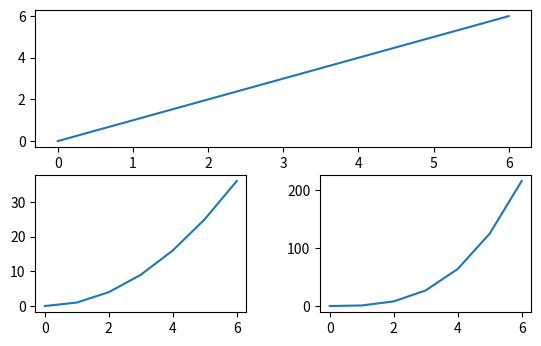

The matplotlib source for this figure:
# 3. Graphing in Python
# 1. Graphing in Python: Matplotlib
# 1. Line Graphts in Matplotlib
# 8. Subplots Part II

'''
Sometimes, when we're putting multiple subplots together, some elements can
overlap and make the figure unreadable.

We can customize the spacing between our subplots to make sure that the figure 
we create is visible and easy to understand. To do this, we use the 
plt.subplots_adjust() command. .subplots_adjust() has some keyword arguments
that can move your plots within the figure:

- left - the left-side margin, with a default of 0.125. You can increase this
  number to make room for a y-axis label

- right - the right-side margin, with a default of 0.9. You can increase this 
  to make more room for the figure, or decrease it to make room for a legend.

- bottom - the bottom margin, with a default of 0.1. You can increase this to
  make room for tick mark labels or an x-axis label

- top - the top margin, with a default of 0.9

- wspace - the horizontal space between adjacent subplots, with a default of 
  0.2

- hspace - the vertical space between adjacent subplots, with a default of 0.2

For example, if we were adding space to the bottom of a graph by changing the
bottom margin of a graph by changing the bottom margin to 0.2 (insead of 0.1 
default), we would use the command:

plt.subplots_adjust(bottom=0.2)

We can also use multiple keyword arguments, if we need to adjust multiple
margins. For instance, we could adjust both the top and the hspace:

plt.subplots_adjust(top=0.95, hspace=0.25)

Let's use wspace to fix the figure above (not included here in this file)


# Left Plot
plt.subplot(1, 2, 1)
plt.plot([-2, -1, 0, 1, 2], [4, 1, 0, 1, 4])

# Right Plot
plt.subplot(1, 2, 2)
plt.plot([-2, -1, 0, 1, 2], [4, 1, 0, 1, 4])

# Subplot Adjust
plt.subplots_adjust(wspace=0.35) # margin between the graphs

'''

from matplotlib import pyplot as plt

x = range(7)
straight_line = [0, 1, 2, 3, 4, 5, 6]
parabola = [0, 1, 4, 9, 16, 25, 36]
cubic = [0, 1, 8, 27, 64, 125, 216]

plt.subplot(2, 1, 1)
plt.plot(x, straight_line)

plt.subplot(2, 2, 3)
plt.plot(x, parabola)

plt.subplot(2, 2, 4)
plt.plot(x, cubic)

plt.subplots_adjust(wspace=0.35, bottom=0.25)

plt.show()